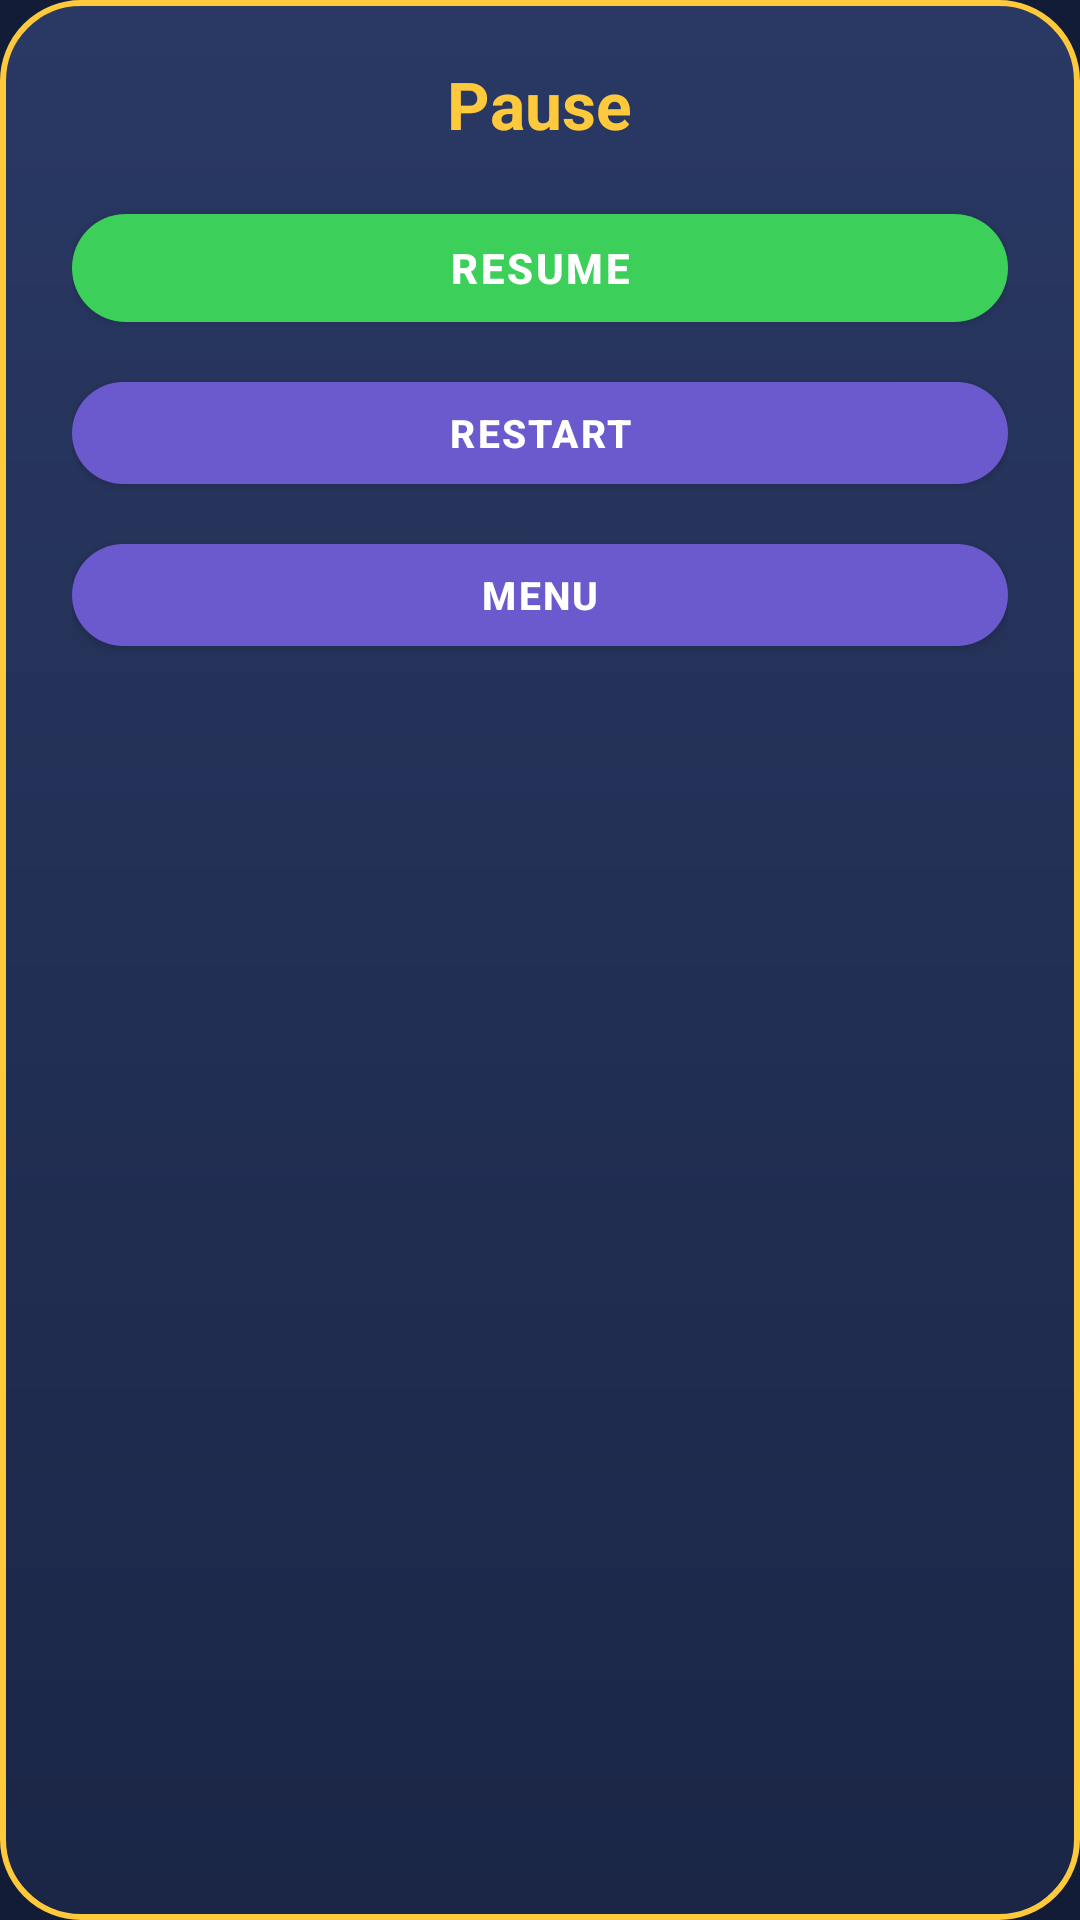

Layout XML and referenced resources for this Android screen:
<!-- AndroidManifest.xml: application theme Theme.BirdDrop -->
<!-- res/layout/dialog_pause.xml -->
<?xml version="1.0" encoding="utf-8"?>
<LinearLayout xmlns:android="http://schemas.android.com/apk/res/android"
    android:layout_width="300dp"
    android:layout_height="wrap_content"
    android:background="@drawable/bg_panel"
    android:gravity="center_horizontal"
    android:orientation="vertical"
    android:paddingHorizontal="24dp"
    android:paddingVertical="20dp">

    <TextView
        android:layout_width="wrap_content"
        android:layout_height="wrap_content"
        android:text="@string/pause"
        android:textColor="@color/accent_gold"
        android:textSize="22sp"
        android:textStyle="bold" />

    <com.google.android.material.button.MaterialButton
        android:id="@+id/btnResume"
        style="@style/BirdDrop.GreenButton"
        android:layout_width="match_parent"
        android:layout_height="48dp"
        android:layout_marginTop="16dp"
        android:text="@string/resume" />

    <com.google.android.material.button.MaterialButton
        android:id="@+id/btnRestart"
        style="@style/BirdDrop.SecondaryButton"
        android:layout_width="match_parent"
        android:layout_height="46dp"
        android:layout_marginTop="8dp"
        android:text="@string/restart" />

    <com.google.android.material.button.MaterialButton
        android:id="@+id/btnQuit"
        style="@style/BirdDrop.SecondaryButton"
        android:layout_width="match_parent"
        android:layout_height="46dp"
        android:layout_marginTop="8dp"
        android:text="@string/menu" />
</LinearLayout>
<!-- resources referenced by this layout -->
<resources>
  <color name="accent_gold">#FFC93C</color>
  <!-- drawable bg_panel (drawable) -->
  <?xml version="1.0" encoding="utf-8"?>
  <shape xmlns:android="http://schemas.android.com/apk/res/android"
      android:shape="rectangle">
      <corners android:radius="26dp" />
      <gradient
          android:angle="270"
          android:endColor="#F21B2647"
          android:startColor="#F22B3A66" />
      <stroke
          android:width="2dp"
          android:color="@color/accent_gold" />
  </shape>
  <string name="menu">MENU</string>
  <string name="pause">Pause</string>
  <string name="restart">RESTART</string>
  <string name="resume">RESUME</string>
  <style name="BirdDrop.GreenButton" parent="Widget.MaterialComponents.Button">
          <item name="android:textAllCaps">true</item>
          <item name="android:textStyle">bold</item>
          <item name="android:textColor">@color/white</item>
          <item name="android:letterSpacing">0.06</item>
          <item name="backgroundTint">@color/button_green</item>
          <item name="cornerRadius">18dp</item>
          <item name="rippleColor">#59FFFFFF</item>
      </style>
  <style name="BirdDrop.SecondaryButton" parent="BirdDrop.GreenButton">
          <item name="backgroundTint">@color/button_violet</item>
          <item name="android:textSize">13sp</item>
      </style>
  <style name="Theme.BirdDrop" parent="Theme.MaterialComponents.DayNight.NoActionBar">
          <item name="colorPrimary">@color/accent_green</item>
          <item name="colorPrimaryVariant">@color/button_green_dark</item>
          <item name="colorSecondary">@color/accent_orange</item>
          <item name="android:statusBarColor">@color/deep_navy</item>
          <item name="android:navigationBarColor">@color/deep_navy</item>
          <item name="android:windowBackground">@color/deep_navy</item>
          <item name="android:windowFullscreen">true</item>
      </style>
  <color name="white">#FFFFFF</color>
  <color name="button_green">#3CCF5A</color>
  <color name="button_violet">#6A5ACD</color>
  <color name="accent_green">#57D46A</color>
  <color name="button_green_dark">#25913C</color>
  <color name="accent_orange">#FF8C2A</color>
  <color name="deep_navy">#131C36</color>
</resources>
